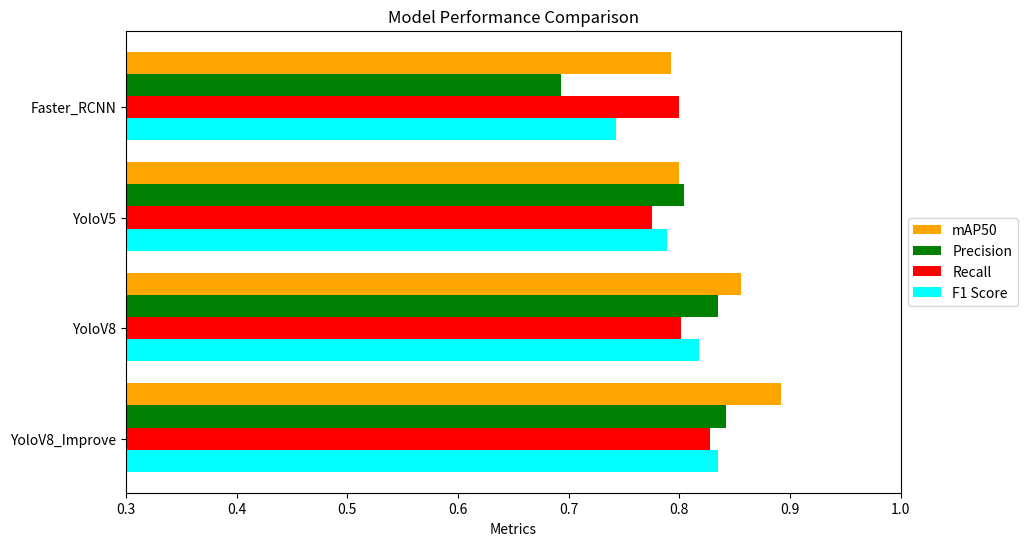

The script that saved this image:
import matplotlib.pyplot as plt
import numpy as np
import os
import random


# # 生成互不相似的随机颜色
# def generate_distinct_colors(num_colors):
#     colors = []
#     for i in range(num_colors):
#         color = "#"+''.join([random.choice('0123456789ABCDEF') for _ in range(6)])
#         while color in colors:
#             color = "#"+''.join([random.choice('0123456789ABCDEF') for _ in range(6)])
#         colors.append(color)
#     return colors

def generate_distinct_colors(num_colors):
    base_colors = ["#FFA500", "#008000", "#FF0000", "#00FFFF"]
    colors = []
    for i in range(num_colors):
        colors.append(base_colors[i % len(base_colors)])
    return colors


def compare_performance_test(models, mAP50, precision, recall, f1_score):
    # 指标列表和颜色
    metrics = [mAP50, precision, recall, f1_score]
    metric_names = ['mAP50', 'Precision', 'Recall', 'F1 Score']
    colors = generate_distinct_colors(len(metric_names))
    # 绘制柱状图
    plt.figure(figsize=(10, 6))

    bar_width = 0.2
    index = np.arange(len(models))

    for i, (metric, color, metric_name) in enumerate(zip(metrics[::-1], colors[::-1], metric_names[::-1])):
        plt.barh(index + i * bar_width, metric, bar_width, label=metric_name, color=color)

    # 在每个柱状图上方添加数值标签
    # for i, metric in enumerate(metrics[::-1]):
    #     for j, value in enumerate(metric):
    #         plt.text(value + 0.01, j + i * bar_width, round(value, 2), va='center')

    # 设置Y轴标签和刻度
    plt.yticks(index + bar_width, models)
    plt.xlabel('Metrics')
    plt.title('Model Performance Comparison')

    # 保持图注顺序不变
    handles, labels = plt.gca().get_legend_handles_labels()
    plt.legend(handles[::-1], labels[::-1], loc='center left', bbox_to_anchor=(1, 0.5))  # 图注放到图像外面

    # 设置X轴坐标范围为0到1
    plt.xlim(0.3, 1)

    # # 显示图形
    # plt.show()
    # 保存路径
    plt.savefig(os.path.join(r'./', "Test_performance_compare.png"), dpi=300, bbox_inches='tight')


def get_data(my_data):
    models = []  # 可以修改为实际的模型名称
    mAP50 = []  # 准确率
    precision = []  # 精确率
    recall = []  # 召回率
    f1_score = []  # F1值
    for one_data in my_data:
        models.append(one_data['name'])
        mAP50.append(one_data['mAP50'])
        precision.append(one_data['precision'])
        recall.append(one_data['recall'])
        f1_score.append(one_data['f1_score'])
    return models, mAP50, precision, recall, f1_score


if __name__ == '__main__':
    my_data = [

        {'name': 'YoloV8_Improve',
         'mAP50': 0.892,
         'precision': 0.842,
         'recall': 0.828,
         'f1_score': 2 * 0.842 * 0.828 / (0.842 + 0.828)
         },

        {'name': 'YoloV8',
         'mAP50': 0.856,
         'precision': 0.835,
         'recall': 0.801,
         'f1_score': 2 * 0.835 * 0.801 / (0.835 + 0.801)
         },

        {'name': 'YoloV5',
         'mAP50': 0.8,
         'precision': 0.804,
         'recall': 0.775,
         'f1_score': 2 * 0.804 * 0.775 / (0.804 + 0.775)
         },

        {'name': 'Faster_RCNN',
         'mAP50': 0.7925,
         'precision': 0.6934,
         'recall': 0.7999,
         'f1_score': 2 * 0.6934 * 0.7999 / (0.6934 + 0.7999)
         },

    ]
    # 模型名称和对应的各项指标
    models, mAP50, precision, recall, f1_score = get_data(my_data)
    compare_performance_test(models, mAP50, precision, recall, f1_score)
